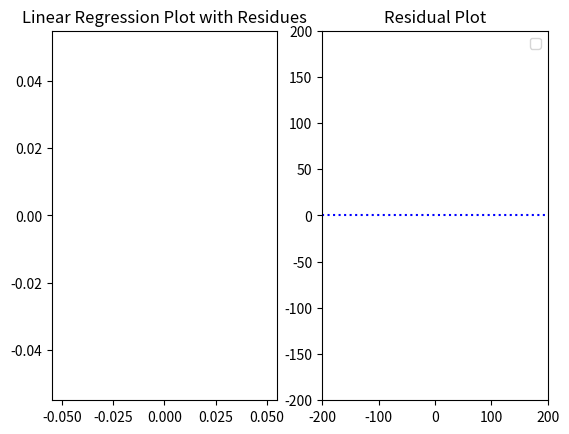

Recreate this plot in Python.
import numpy as np
import pandas as pd
import matplotlib.pyplot as plt
def plot_hypothesis(X, Y, N):

     global ax1,ax2,r,R
     num = den = 0
     xm = np.mean(X)
     ym = np.mean(Y)

     for i in range(N):
         num += (X[i] - xm) * (Y[i] - ym)
         den += (X[i] - xm) ** 2

     m = num/den
     c = ym - m*xm
     R.append(Y[-1] - m*X[-1] - c)
     for i in range(N):
         if r[i] != 0:
            r[i].remove()
         r[i] = ax1.plot(np.array([X[i], X[i]]), np.array([Y[i], m*X[i]+c]), color="orange")[0]
         r[i].set_linestyle(':')
     ax2.scatter(X,R,color = 'orange')
     draw(m,c)

def draw(m,c):
    x = np.array([-200,200])
    l.set_xdata(x)
    l.set_ydata(m * x + c)
    l.set_linestyle('-')
    plt.draw()

def onclick(event):
    global X,Y,N,r
    X.append(event.xdata)
    Y.append(event.ydata)
    r.append(0)
    print("X = %d , Y = %d" %(X[-1],Y[-1]))
    ax1.scatter(X,Y,color = 'blue',label = 'Data Points')
    N += 1
    if N == 1:
        R.append(0)
    if N >= 2:
        plot_hypothesis(X,Y,N)

X = []
Y = []
r = []
R = []
N = 0
fig = plt.figure()
ax1 = fig.add_subplot(1,2,1)
ax2 = fig.add_subplot(1,2,2)

ax1.get_figure().canvas.mpl_connect('button_press_event',onclick)
ax1.scatter(X,Y,color = 'blue',label = 'Data Points')
l = ax1.plot(X, Y, color="red", label = "Hypothesis")[0]
ax2.scatter(X,R,color = 'orange')
ax2.plot(np.arange(-200,200,1),np.zeros(400),color = 'blue')[0].set_linestyle(':')
ax1.set_title("Linear Regression Plot with Residues")
ax2.set_title("Residual Plot")
plt.legend()
plt.xlim(-200,200)
plt.ylim(-200,200)
plt.show()
